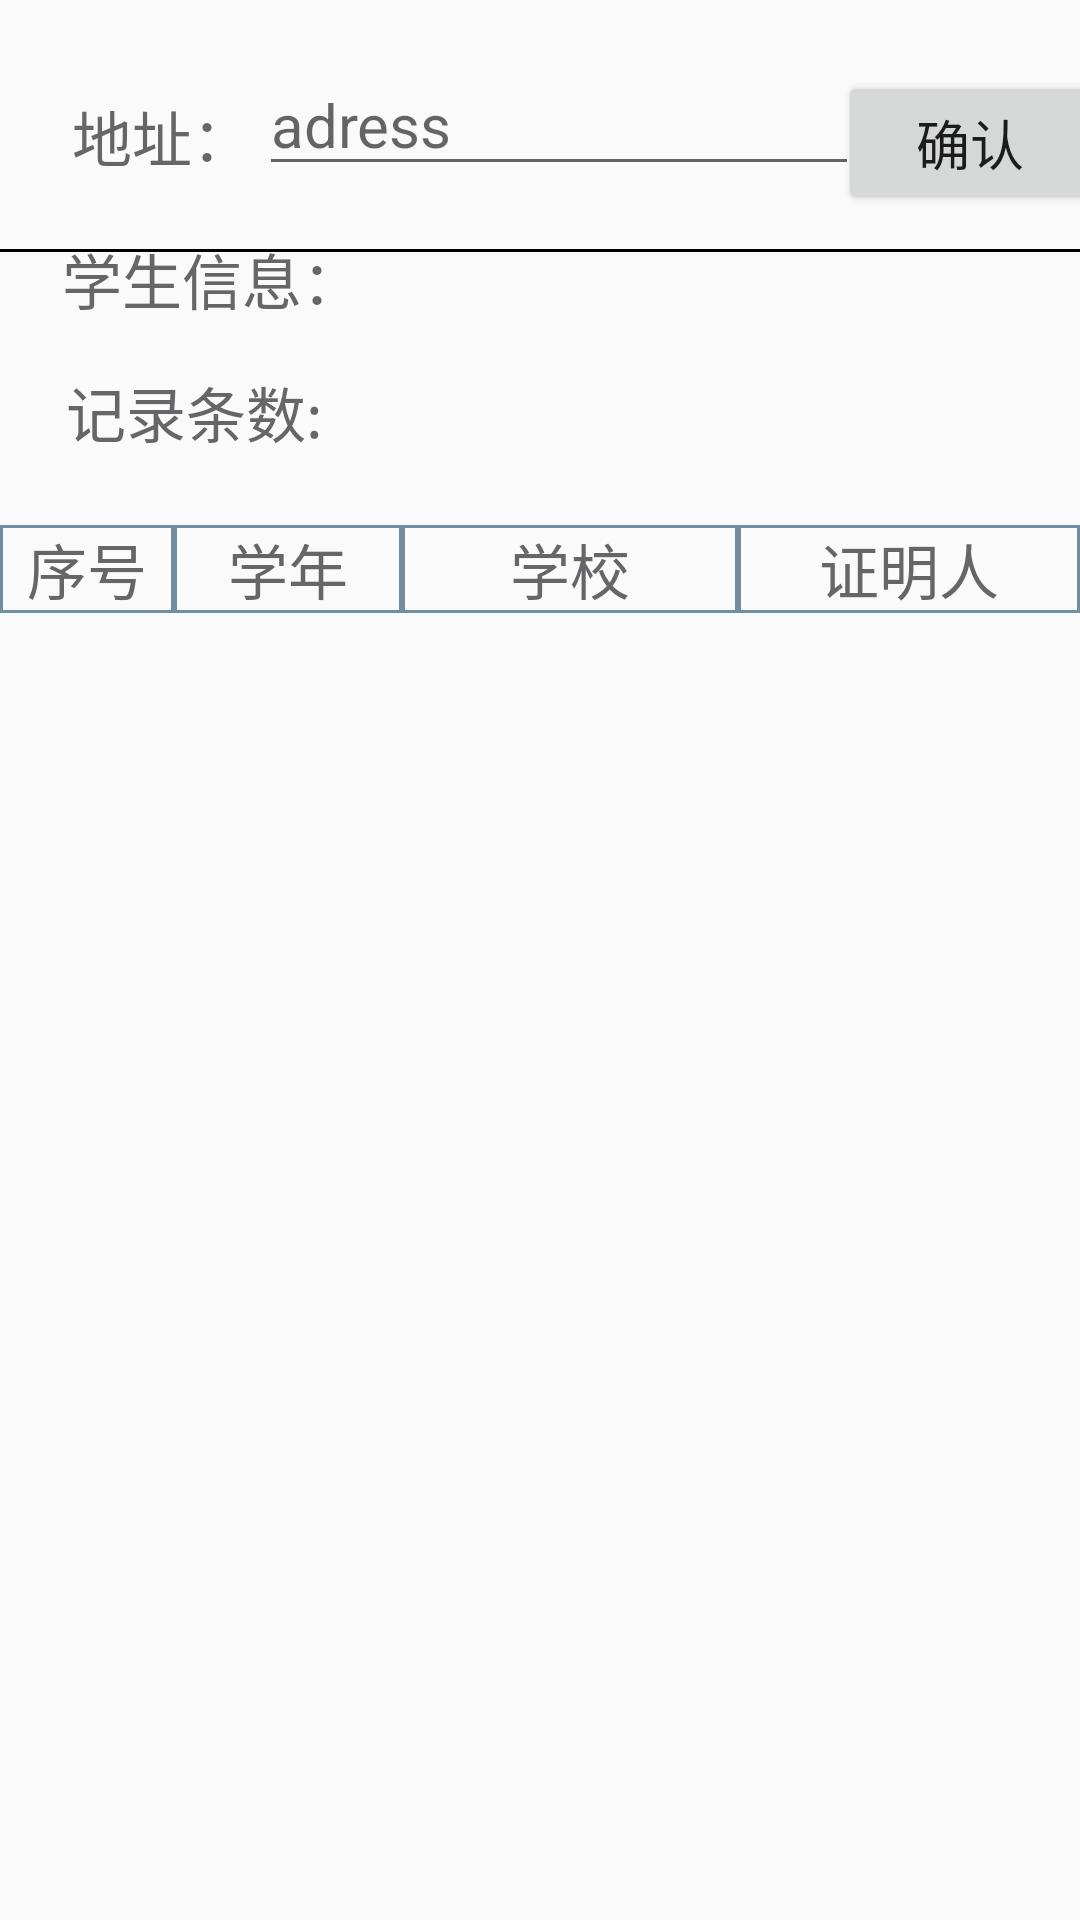

The Android layout XML behind this screen, and the referenced resources:
<!-- AndroidManifest.xml: application theme AppTheme -->
<!-- res/layout/activity_sel_for_admin.xml -->
<?xml version="1.0" encoding="utf-8"?>

<android.support.constraint.ConstraintLayout xmlns:android="http://schemas.android.com/apk/res/android"
    xmlns:app="http://schemas.android.com/apk/res-auto"
    xmlns:tools="http://schemas.android.com/tools"
    android:layout_width="match_parent"
    android:layout_height="match_parent"
    tools:context=".selForAdmin">


    <TextView
        android:id="@+id/selAdd"
        android:layout_width="wrap_content"
        android:layout_height="wrap_content"
        android:text="地址："
        android:textSize="20sp"
        android:textColor="@color/colorAccent"
        app:layout_constraintBottom_toBottomOf="parent"
        app:layout_constraintEnd_toEndOf="parent"
        app:layout_constraintStart_toStartOf="parent"
        app:layout_constraintTop_toTopOf="parent"
        app:layout_constraintHorizontal_bias="0.08"
        app:layout_constraintVertical_bias="0.05"/>

    <EditText
        android:id="@+id/inputAdd"
        android:layout_width="200dp"
        android:layout_height="wrap_content"
        android:hint="adress"
        android:textSize="20sp"
        android:maxLines="1"
        android:singleLine="true"
        app:layout_constraintBottom_toBottomOf="parent"
        app:layout_constraintEnd_toEndOf="parent"
        app:layout_constraintStart_toEndOf="@+id/selAdd"
        app:layout_constraintTop_toTopOf="parent"
        app:layout_constraintHorizontal_bias="0.03"
        app:layout_constraintVertical_bias="0.030"/>

    <Button
        android:id="@+id/selOK"
        android:layout_width="wrap_content"
        android:layout_height="wrap_content"
        android:text="确认"
        android:textSize="18sp"
        app:layout_constraintBottom_toBottomOf="parent"
        app:layout_constraintEnd_toEndOf="parent"
        app:layout_constraintStart_toEndOf="@id/inputAdd"
        app:layout_constraintTop_toTopOf="parent"
        app:layout_constraintHorizontal_bias="0.50"
        app:layout_constraintVertical_bias="0.040"/>

    <View
        android:layout_width="fill_parent"
        android:layout_height="1dp"
        app:layout_constraintTop_toBottomOf="@id/selAdd"
        app:layout_constraintBottom_toBottomOf="parent"
        app:layout_constraintVertical_bias="0.04"
        android:background="@color/colorBlack"/>

    <TextView
        android:id="@+id/stu_info"
        android:layout_width="wrap_content"
        android:layout_height="wrap_content"
        android:textSize="20sp"
        android:text="学生信息："
        android:textColor="@color/colorAccent"
        app:layout_constraintTop_toBottomOf="@id/inputAdd"
        app:layout_constraintStart_toStartOf="parent"
        app:layout_constraintBottom_toBottomOf="parent"
        app:layout_constraintEnd_toEndOf="parent"
        app:layout_constraintHorizontal_bias="0.08"
        app:layout_constraintVertical_bias="0.03"/>

    <TextView
        android:id="@+id/stu_name"
        android:layout_width="wrap_content"
        android:layout_height="wrap_content"
        android:textSize="20sp"
        android:textColor="@color/colorAccent"
        app:layout_constraintTop_toBottomOf="@id/inputAdd"
        app:layout_constraintStart_toEndOf="@id/stu_info"
        app:layout_constraintBottom_toBottomOf="parent"
        app:layout_constraintEnd_toEndOf="parent"
        app:layout_constraintHorizontal_bias="0.01"
        app:layout_constraintVertical_bias="0.03"/>
    <TextView
        android:id="@+id/stu_sex"
        android:layout_width="wrap_content"
        android:layout_height="wrap_content"
        android:textSize="20sp"
        android:textColor="@color/colorAccent"
        app:layout_constraintTop_toBottomOf="@id/inputAdd"
        app:layout_constraintBottom_toBottomOf="parent"
        app:layout_constraintStart_toEndOf="@id/stu_name"
        app:layout_constraintEnd_toEndOf="parent"
        app:layout_constraintHorizontal_bias="0.02"
        app:layout_constraintVertical_bias="0.03"/>
    <TextView
        android:id="@+id/stu_age"
        android:layout_width="wrap_content"
        android:layout_height="wrap_content"
        android:textSize="20sp"
        android:textColor="@color/colorAccent"
        app:layout_constraintTop_toBottomOf="@id/inputAdd"
        app:layout_constraintBottom_toBottomOf="parent"
        app:layout_constraintStart_toEndOf="@id/stu_sex"
        app:layout_constraintEnd_toEndOf="parent"
        app:layout_constraintHorizontal_bias="0.02"
        app:layout_constraintVertical_bias="0.03" />
    <TextView
        android:id="@+id/stu_recrnum"
        android:layout_width="wrap_content"
        android:layout_height="wrap_content"
        android:textSize="20sp"
        android:text="记录条数:"
        android:textColor="@color/colorAccent"
        app:layout_constraintTop_toBottomOf="@id/stu_info"
        app:layout_constraintBottom_toBottomOf="parent"
        app:layout_constraintStart_toStartOf="parent"
        app:layout_constraintEnd_toEndOf="parent"
        app:layout_constraintHorizontal_bias="0.08"
        app:layout_constraintVertical_bias="0.03" />
    <TextView
        android:id="@+id/stu_rnum"
        android:layout_width="wrap_content"
        android:layout_height="wrap_content"
        android:textSize="20sp"
        android:textColor="@color/colorAccent"
        app:layout_constraintTop_toBottomOf="@id/stu_info"
        app:layout_constraintBottom_toBottomOf="parent"
        app:layout_constraintStart_toEndOf="@id/stu_recrnum"
        app:layout_constraintEnd_toEndOf="parent"
        app:layout_constraintHorizontal_bias="0.01"
        app:layout_constraintVertical_bias="0.03" />

    <LinearLayout
        android:id="@+id/adminlinear"
        android:layout_width="fill_parent"
        android:layout_height="wrap_content"
        android:orientation="horizontal"
        app:layout_constraintTop_toBottomOf="@id/stu_recrnum"
        app:layout_constraintBottom_toBottomOf="parent"
        app:layout_constraintStart_toStartOf="parent"
        app:layout_constraintEnd_toEndOf="parent"
        app:layout_constraintVertical_bias="0.05">

    <TextView
        android:id="@+id/a_number"
        android:textSize="20sp"
        android:text="序号"
        android:textColor="@color/colorAccent"
        android:layout_width="wrap_content"
        android:layout_height="wrap_content"
        android:layout_weight="1"
        android:gravity="center"
        android:background="@drawable/bg_edittext_focused"/>

    <TextView
        android:id="@+id/a_time"
        android:textSize="20sp"
        android:text="学年"
        android:textColor="@color/colorAccent"
        android:layout_width="wrap_content"
        android:layout_height="wrap_content"
        android:layout_weight="2"
        android:gravity="center"
        android:background="@drawable/bg_edittext_focused"/>

    <TextView
        android:id="@+id/a_school"
        android:textSize="20sp"
        android:text="学校"
        android:textColor="@color/colorAccent"
        android:layout_width="wrap_content"
        android:layout_height="wrap_content"
        android:layout_weight="4"
        android:gravity="center"
        android:background="@drawable/bg_edittext_focused"/>

    <TextView
        android:id="@+id/a_confirmname"
        android:textSize="20sp"
        android:text="证明人"
        android:textColor="@color/colorAccent"
        android:layout_width="wrap_content"
        android:layout_height="wrap_content"
        android:layout_weight="3"
        android:gravity="center"
        android:background="@drawable/bg_edittext_focused"/>

    </LinearLayout>

    <ListView
        android:id="@+id/selResforAdmin"
        android:layout_width="wrap_content"
        android:layout_height="wrap_content"
        android:layout_marginTop="8dp"
        app:layout_constraintTop_toBottomOf="@id/adminlinear"></ListView>

</android.support.constraint.ConstraintLayout>
<!-- resources referenced by this layout -->
<resources>
  <color name="colorAccent">#666669</color>
  <color name="colorBlack">#000000</color>
  <!-- drawable bg_edittext_focused (drawable) -->
  <?xml version="1.0" encoding="utf-8"?>
  
  <shape xmlns:android="http://schemas.android.com/apk/res/android">
      <solid android:color="@android:color/transparent" />
      <corners android:radius="0dip"/>
      <stroke
          android:width="1dip"
          android:color="#728ea3" />
  </shape>
  <style name="AppTheme" parent="Theme.AppCompat.Light.DarkActionBar">
          
          <item name="colorPrimary">@color/colorLightBlue</item>
          <item name="colorPrimaryDark">@color/colorLightBlue</item>
          <item name="colorAccent">@color/colorAccent</item>
      </style>
  <color name="colorLightBlue">#87cefa</color>
</resources>
